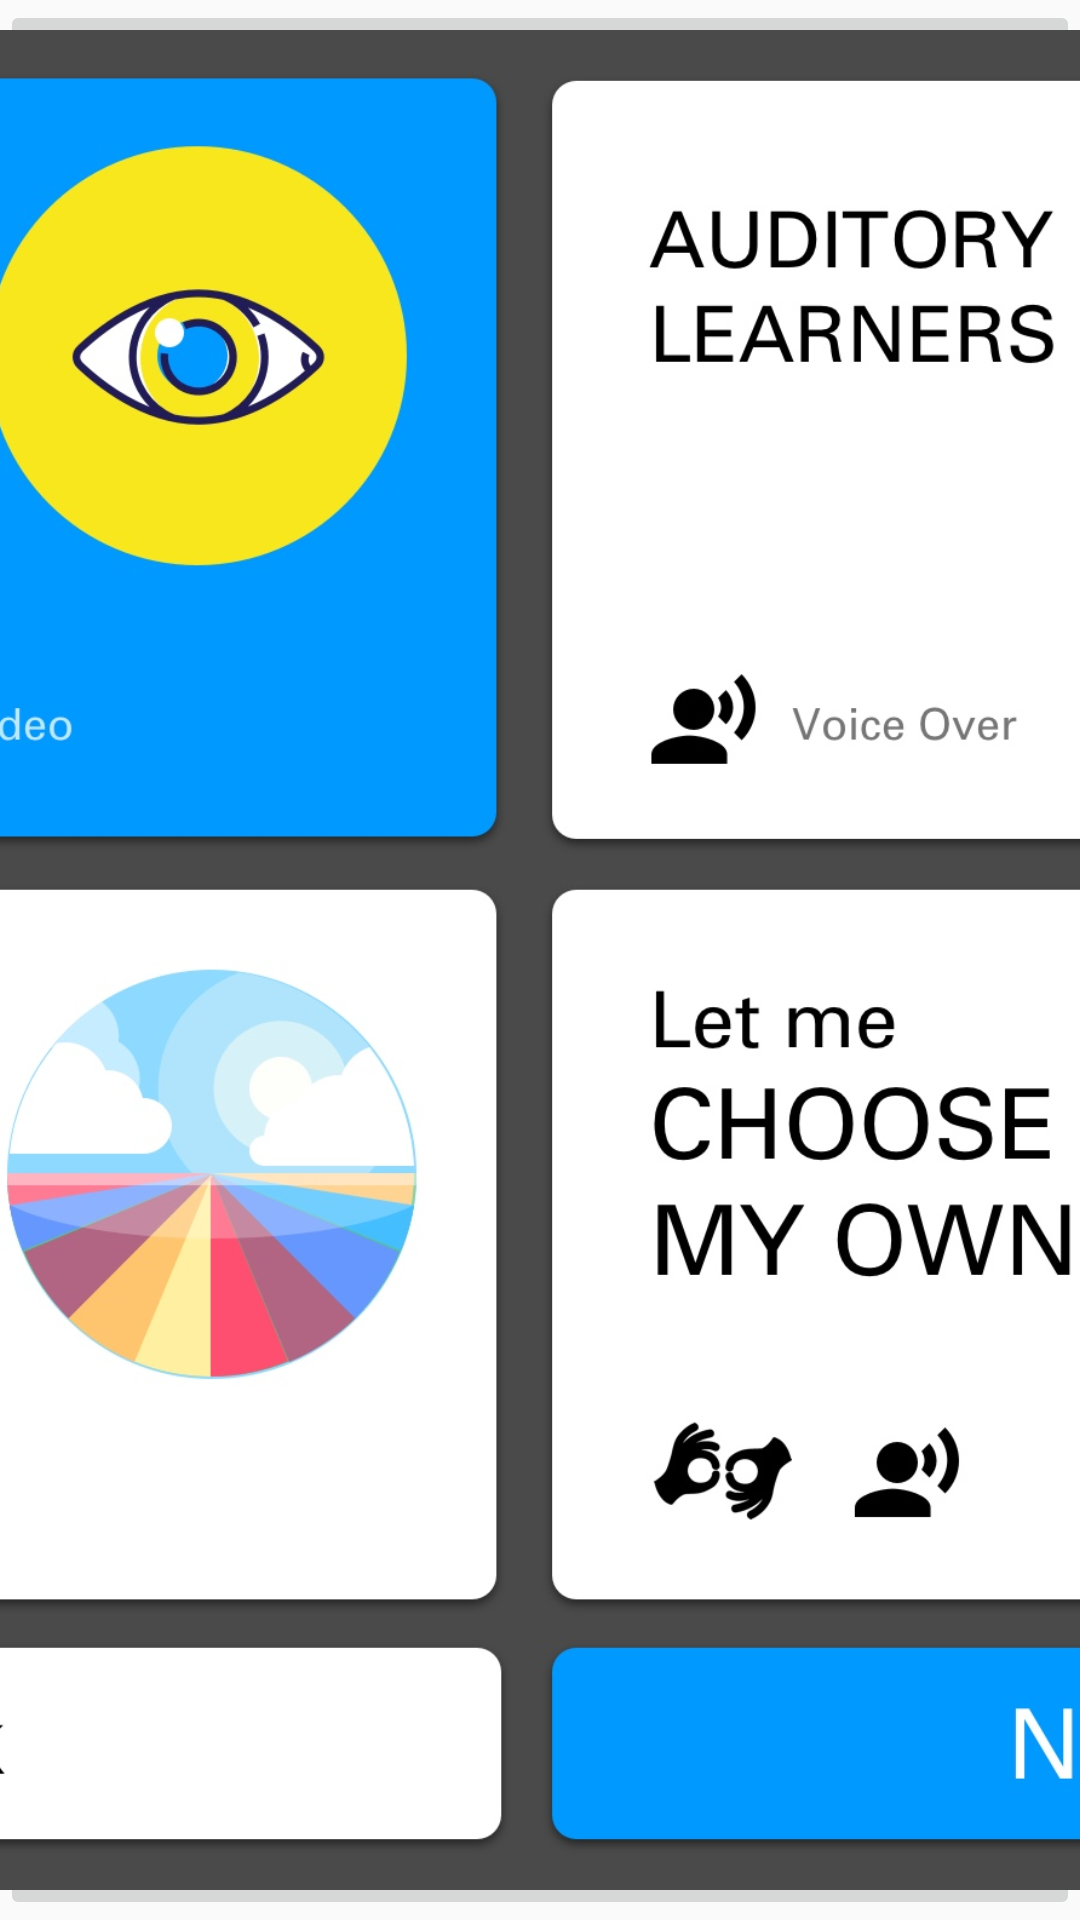

Produce the Android XML layout that renders to this screen, including the resource entries it uses.
<!-- AndroidManifest.xml: application theme AppTheme -->
<!-- res/layout/activity_choose_preset.xml -->
<?xml version="1.0" encoding="utf-8"?>
<android.support.constraint.ConstraintLayout xmlns:android="http://schemas.android.com/apk/res/android"
    xmlns:app="http://schemas.android.com/apk/res-auto"
    xmlns:tools="http://schemas.android.com/tools"
    android:id="@+id/constraintLayout"
    android:layout_width="match_parent"
    android:layout_height="match_parent"
    tools:context=".ChoosePresetActivity">

    <ImageButton
        android:id="@+id/imageButton9"
        android:layout_width="0dp"
        android:layout_height="0dp"
        android:onClick="buttonClicked"
        android:scaleType="centerCrop"
        app:layout_constraintBottom_toBottomOf="parent"
        app:layout_constraintEnd_toEndOf="parent"
        app:layout_constraintStart_toStartOf="parent"
        app:layout_constraintTop_toTopOf="parent"
        app:srcCompat="@mipmap/choose_a_preset" />
</android.support.constraint.ConstraintLayout>
<!-- resources referenced by this layout -->
<resources>
  <!-- mipmap choose_a_preset: jpg bitmap (mipmap-hdpi, 326135 bytes) -->
  <style name="AppTheme" parent="Theme.AppCompat.Light.NoActionBar">
          
          <item name="colorPrimary">@color/colorPrimary</item>
          <item name="colorPrimaryDark">@color/colorPrimaryDark</item>
          <item name="colorAccent">@color/colorAccent</item>
      </style>
  <!-- not gathered from this repository: default colours our renderer supplied (Android Studio template values) -->
  <color name="colorPrimary">#FF6200EE</color>
  <color name="colorPrimaryDark">#FF3700B3</color>
  <color name="colorAccent">#FF03DAC5</color>
</resources>
